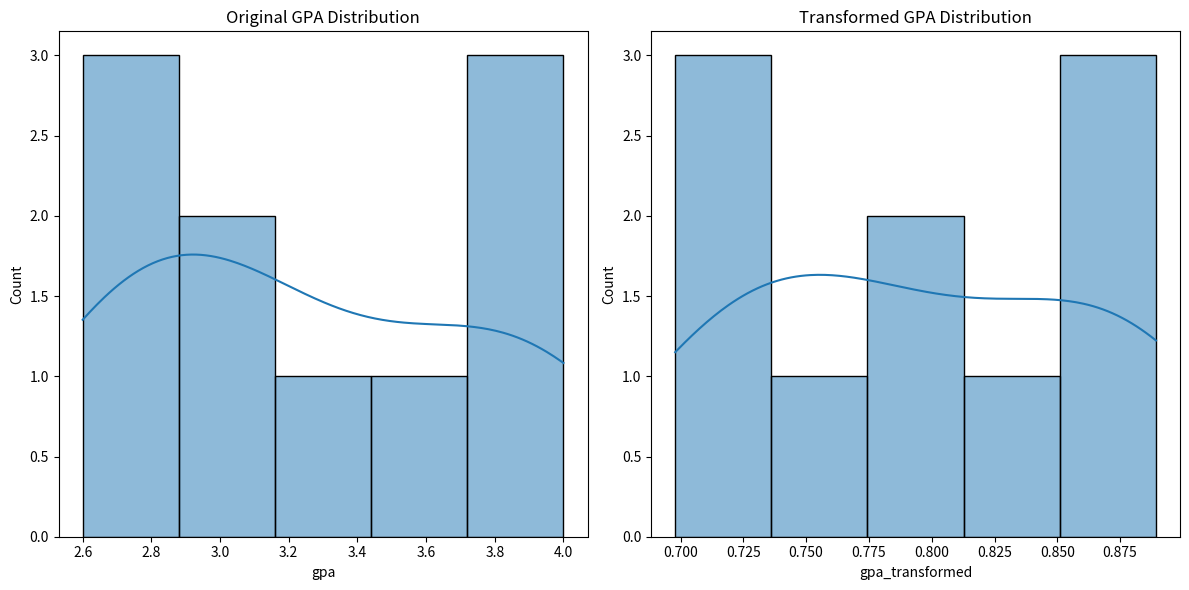

Write Python code to recreate this figure.
import pandas as pd
import numpy as np
import matplotlib.pyplot as plt
import seaborn as sns
from scipy.stats import skew, boxcox

# Create the "Academic Performance" dataset
data = pd.DataFrame({
    'student_id': [1, 2, 3, 4, 5, 6, 7, 8, 9, 10],
    'gpa': [3.8, 2.9, 3.5, 2.7, 3.2, 3.9, 2.6, 4.0, 3.1, 2.8],
    'attendance': [90, 85, 92, 75, 88, 95, 70, 92, 82, 80],
    'test_scores': [85, 75, 90, 70, 80, 92, 65, 95, 78, 72],
    'extracurricular': [5, 3, 7, 2, 6, 8, 1, 9, 4, 3]
})

# 1. Scan all variables for missing values and inconsistencies
print("Missing values:")
print(data.isnull().sum())

# There are no missing values in the dataset

# 2. Scan all numeric variables for outliers
numeric_cols = ['gpa', 'attendance', 'test_scores', 'extracurricular']

for col in numeric_cols:
    q1 = data[col].quantile(0.25)
    q3 = data[col].quantile(0.75)
    iqr = q3 - q1
    lower_bound = q1 - 1.5 * iqr
    upper_bound = q3 + 1.5 * iqr
    
    print(f"Outliers in {col}:")
    print(data[(data[col] < lower_bound) | (data[col] > upper_bound)])

# There are no outliers in the dataset

# 3. Apply data transformations
# Purpose: Convert the 'gpa' variable to a normal distribution
skewness = skew(data['gpa'])
print(f"Skewness of 'gpa' before transformation: {skewness:.2f}")

data['gpa_transformed'], lambda_value = boxcox(data['gpa'])
skewness_transformed = skew(data['gpa_transformed'])
print(f"Skewness of 'gpa' after Box-Cox transformation: {skewness_transformed:.2f}")
print(f"Box-Cox transformation lambda value: {lambda_value:.2f}")

# Plot the original and transformed 'gpa' distributions
plt.figure(figsize=(12, 6))
plt.subplot(1, 2, 1)
sns.histplot(data['gpa'], kde=True)
plt.title('Original GPA Distribution')
plt.subplot(1, 2, 2)
sns.histplot(data['gpa_transformed'], kde=True)
plt.title('Transformed GPA Distribution')
plt.tight_layout()
plt.show()
